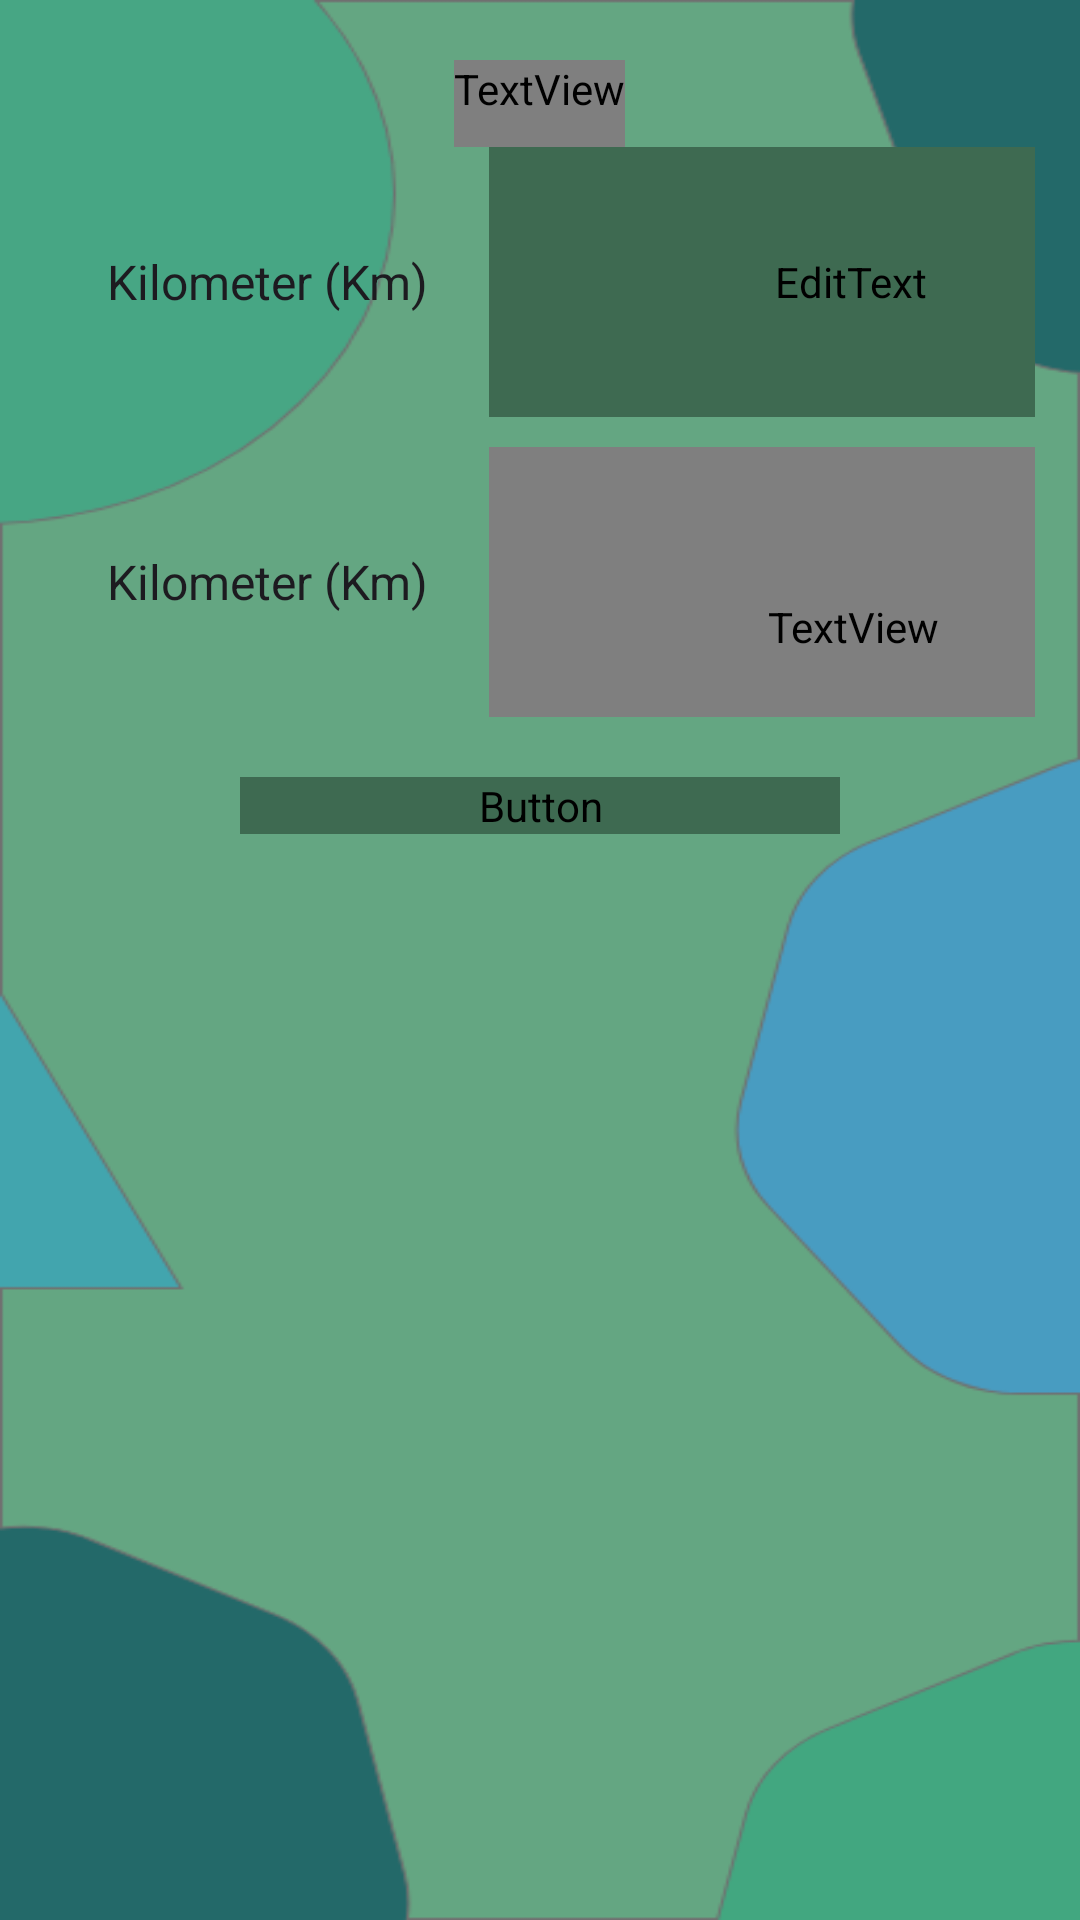

Reconstruct the res/layout file that produces this screen, plus the resources it refers to.
<!-- AndroidManifest.xml: application theme Theme.Project_UTS -->
<!-- res/layout/activity_con_length.xml -->
<?xml version="1.0" encoding="utf-8"?>
<LinearLayout xmlns:android="http://schemas.android.com/apk/res/android"
    xmlns:app="http://schemas.android.com/apk/res-auto"
    xmlns:tools="http://schemas.android.com/tools"
    android:layout_width="match_parent"
    android:layout_height="match_parent"
    tools:context=".con_length"
    android:orientation="vertical"
    android:paddingTop="20dp"
    android:paddingLeft="15dp"
    android:paddingRight="15dp"
    android:background="@drawable/bgcal">

    <TextView
        android:layout_width="wrap_content"
        android:layout_height="wrap_content"
        android:text="Length"
        android:layout_gravity="center"
        android:textColor="@color/Hijautua"
        android:textSize="29dp"
        android:paddingBottom="10dp"
        android:fontFamily="@font/poppins"
        />


    <LinearLayout
        android:layout_width="match_parent"
        android:layout_height="90dp"
        android:background="@drawable/bgkotak"
        android:backgroundTint="@color/Hijautua"

        >

        <Spinner
            android:id="@+id/SpLength1"
            android:layout_width="148dp"
            android:layout_height="match_parent"
            android:background="@null"
            android:entries="@array/Length"
            android:textAlignment="center"

            />


        <EditText
            android:id="@+id/edtinputlength"
            android:layout_width="241dp"
            android:layout_height="match_parent"
            android:gravity="center"
            android:hint="Input"
            android:inputType="numberDecimal"
            android:textColor="@color/hijaumuda"
            android:textColorHint="@color/hijaumuda"
            android:backgroundTint="@color/Hijautua"
            android:fontFamily="@font/poppins"

            android:textSize="25dp" />


    </LinearLayout>

    <Space
        android:layout_width="match_parent"
        android:layout_height="10dp"/>



    <LinearLayout
        android:layout_width="match_parent"
        android:layout_height="90dp"
        android:background="@drawable/bgkotak"
        android:backgroundTint="@color/Hijautua"
        >
        <Spinner
            android:id="@+id/Splength2"
            android:layout_width="148dp"
            android:layout_height="match_parent"
            android:background="@null"
            android:textAlignment="center"
            android:entries="@array/Length"

            />

        <TextView
            android:id="@+id/tvHasil"
            android:layout_width="243dp"
            android:layout_height="100dp"
            android:text="Result"
            android:fontFamily="@font/poppins"
            android:textColor="@color/hijaumuda"
            android:textSize="25dp"
            android:layout_gravity="center"
            android:textAlignment="center"
            android:paddingTop="30dp"/>

    </LinearLayout>

    <Space
        android:layout_width="match_parent"
        android:layout_height="20dp"/>

    <Button
        android:id="@+id/buttonLength"
        android:layout_width="200dp"
        android:layout_gravity="center"
        android:layout_height="wrap_content"
        android:background="@drawable/bgkotak"
        android:backgroundTint="#3e6a51"
        android:fontFamily="@font/poppins"
        android:text="Convert"
        android:textSize="19dp"
        />
    <Space
        android:layout_width="wrap_content"
        android:layout_height="20dp"/>

</LinearLayout>
<!-- resources referenced by this layout -->
<resources>
  <string-array name="Length">
          <item>Kilometer (Km)</item>
          <item>Meter (m) </item>
          <item>Centimeter (cm)</item>
          <item>Millimeter (mm)</item>
          <item>Mile (mi)</item>
          <item>Inchi (in)</item>
      </string-array>
  <color name="Hijautua">#3e6a51</color>
  <color name="hijaumuda">#64a682</color>
  <!-- drawable bgcal: png bitmap (drawable, 25771 bytes) -->
  <style name="Theme.Project_UTS" parent="Base.Theme.Project_UTS" />
  <style name="Base.Theme.Project_UTS" parent="Theme.Material3.DayNight.NoActionBar">
          
          <item name="colorPrimary">#3e6a51</item>
          <item name="colorSecondary">@color/ungutua</item>
  
          
      </style>
  <color name="ungutua">#61305d</color>
</resources>
